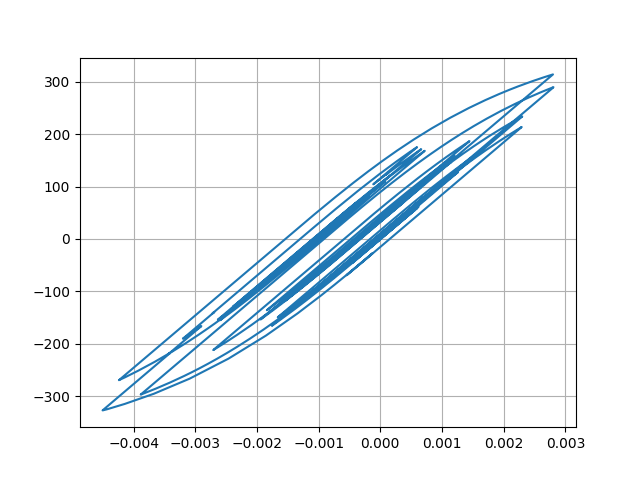

Data behind this chart, as committed beside it:
Desplacment, Force
0.0, 0.0
6.89551359223992e-06, 0.6896
2.124488952097095e-05, 2.124
3.195303458078769e-05, 3.195
3.2596132392643504e-05, 3.26
2.3919793273182862e-05, 2.392
1.2203123515073252e-05, 1.22
4.928612127825238e-06, 0.4928
5.474861621863035e-06, 0.5474
1.2015397737953725e-05, 1.201
1.95462677879845e-05, 1.955
2.3004227915420737e-05, 2.3
2.0294157326966432e-05, 2.029
1.4086483113603896e-05, 1.409
1.098242595848304e-05, 1.098
1.6193020393341206e-05, 1.619
2.9934029425027602e-05, 2.993
4.767631256288217e-05, 4.767
6.317442293502732e-05, 6.317
7.1405143213852e-05, 7.14
6.964143393259312e-05, 6.963
6.0048029204399714e-05, 6.004
4.8029871840466646e-05, 4.802
3.864185314869458e-05, 3.863
3.309032680976223e-05, 3.308
2.984836673157399e-05, 2.984
2.8215174589594843e-05, 2.821
2.7366896773984402e-05, 2.736
2.7402810628126872e-05, 2.739
2.8034173427603925e-05, 2.803
2.7672126137551517e-05, 2.766
2.5548407137823075e-05, 2.554
2.2985933971170677e-05, 2.298
2.0996012252883543e-05, 2.099
1.8069778416433192e-05, 1.806
1.1444890328292773e-05, 1.144
-2.5977796322290823e-06, -0.2607
-2.447575467521968e-05, -2.448
-5.01407619962517e-05, -5.015
-7.344558829890041e-05, -7.345
-8.842937937264455e-05, -8.842
-9.367533016562984e-05, -9.367
-9.236834762056441e-05, -9.236
-8.901028158203513e-05, -8.9
-8.320827374252247e-05, -8.32
-7.424259215193623e-05, -7.423
-6.340480569844059e-05, -6.34
-5.509888149398205e-05, -5.509
-5.917708677693814e-05, -5.917
-7.980121931725757e-05, -7.979
-0.0001121, -11.2
-0.0001451, -14.5
-0.0001675, -16.74
-0.0001762, -17.61
-0.0001787, -17.86
-0.000185, -18.48
-0.0001982, -19.8
-0.0002139, -21.37
-0.0002231, -22.29
-0.000217, -21.68
... 2,941 more rows
